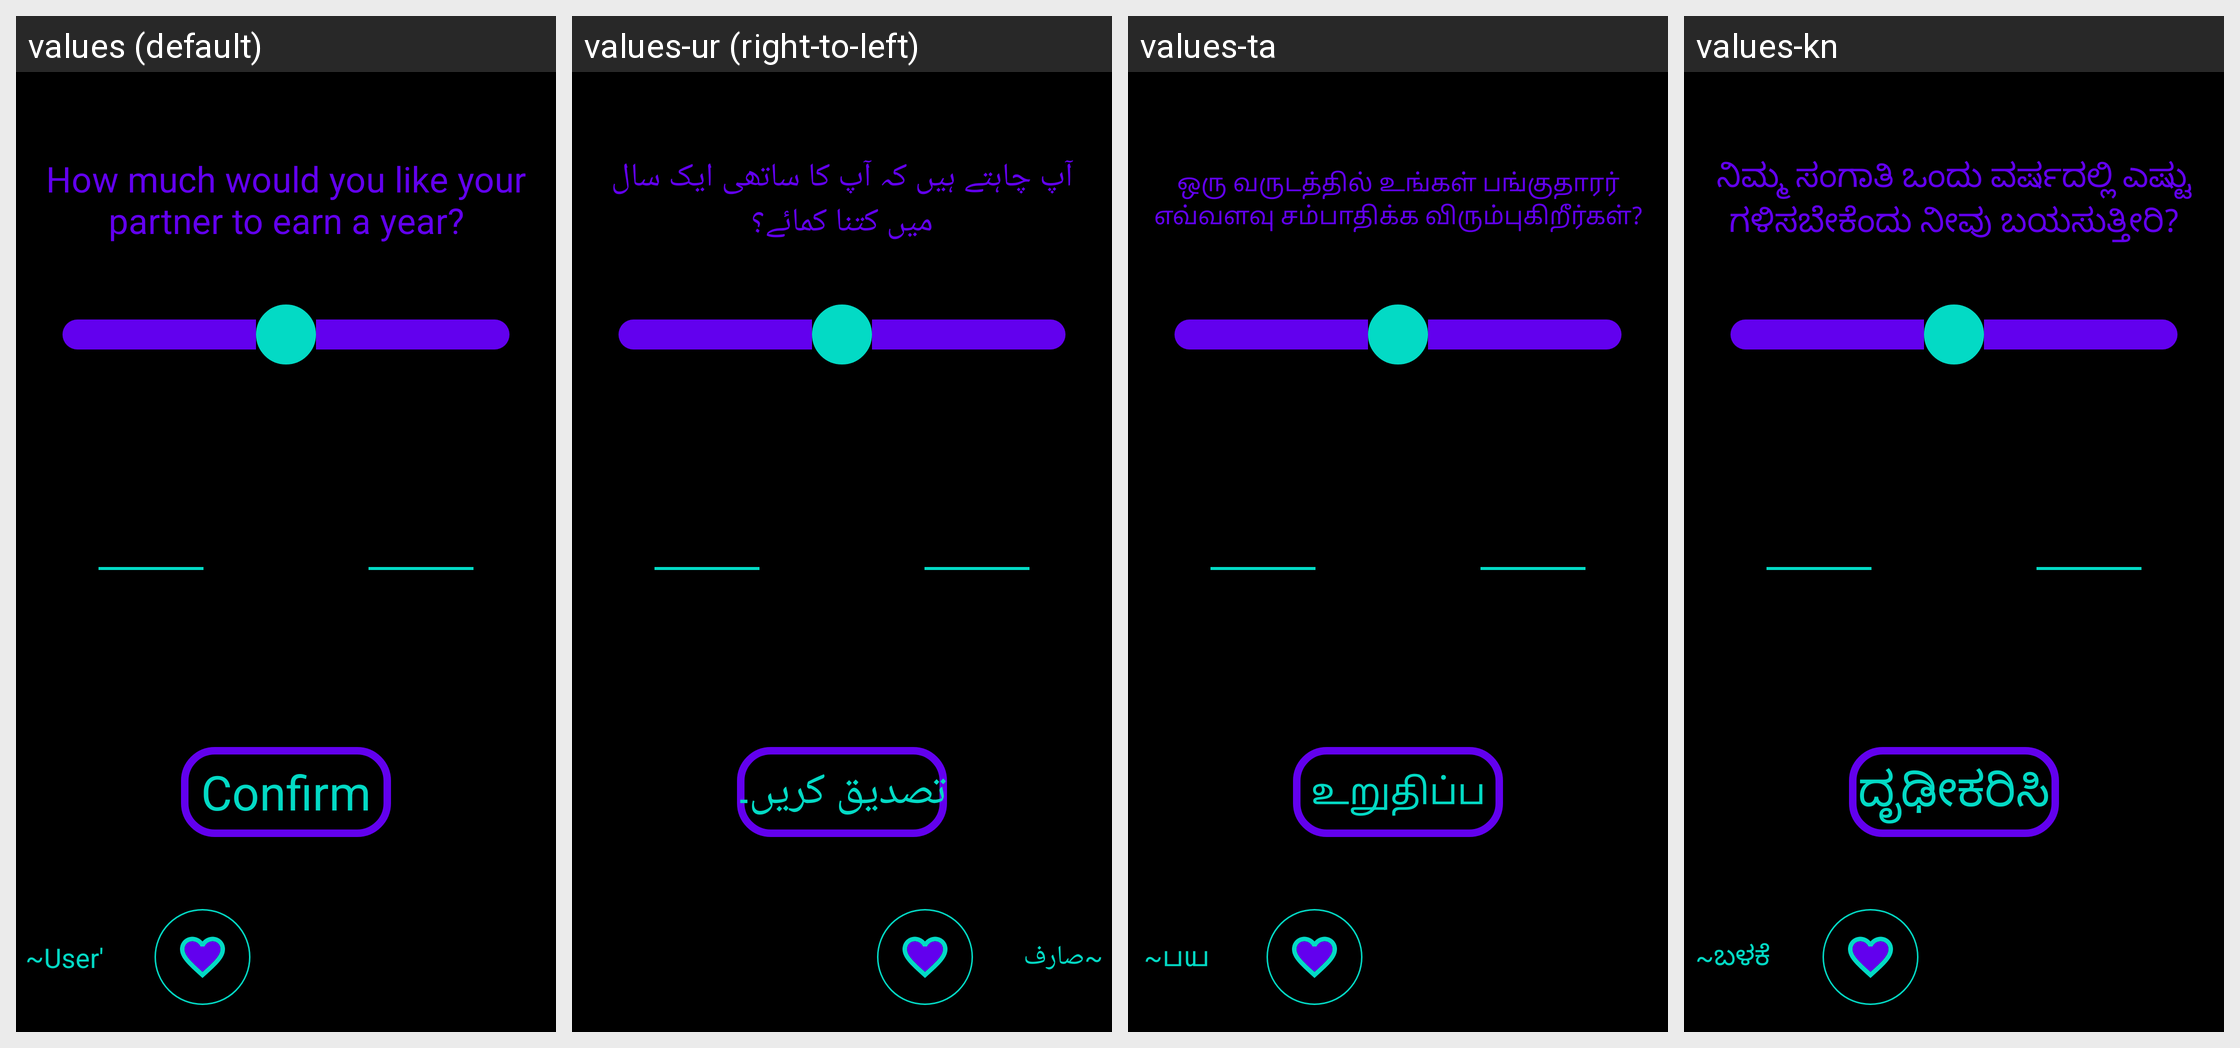

The same Android screen rendered under several of its app's locales, left to right. List the strings drawn on it with the default value and each locale's translation.
Android screen res/layout/activity_swipe_pref_income.xml rendered under 4 locales, left to right: values (default), values-ur (right-to-left), values-ta, values-kn. Device: Nexus 5 (rendered at 1080×1920; each locale shown at half size, 540×960, under a caption strip naming it); theme Theme.Amore.
Other locales in the repository, not shown: values-af, values-ar, values-be, values-bg, values-bn, values-ca, values-cs, values-cy, values-da, values-de, values-el, values-en, values-eo, values-es, values-et, values-fa, values-fi, values-fr, values-ga, values-gl, values-gu, values-hi, values-hr, values-ht, values-hu, values-in, values-is, values-it, values-iw, values-ja, values-ka, values-ko, values-lt, values-lv, values-mk, values-mr, values-ms, values-mt, values-nl, values-no, values-pl, values-pt, values-ro, values-ru, values-sk, values-sl, values-sq, values-sv, values-sw, values-te, values-th, values-tr, values-uk, values-vi, values-zh.
Strings drawn on this screen, with the default value and each locale's value (text and hints the layout hard-codes, and strings that could not be matched under every locale, appear in the picture but are not listed):

swipe_pref_income
  values: How much would you like your partner to earn a year?
  values-ur: آپ چاہتے ہیں کہ آپ کا ساتھی ایک سال میں کتنا کمائے؟
  values-ta: ஒரு வருடத்தில் உங்கள் பங்குதாரர் எவ்வளவு சம்பாதிக்க விரும்புகிறீர்கள்?
  values-kn: ನಿಮ್ಮ ಸಂಗಾತಿ ಒಂದು ವರ್ಷದಲ್ಲಿ ಎಷ್ಟು ಗಳಿಸಬೇಕೆಂದು ನೀವು ಬಯಸುತ್ತೀರಿ?

confirm
  values: Confirm
  values-ur: تصدیق کریں۔
  values-ta: உறுதிப்படுத்தவும்
  values-kn: ದೃಢೀಕರಿಸಿ

user_s
  values: ~User's~
  values-ur: ~صارف کا ~
  values-ta: ~பயனர்கள்~
  values-kn: ~ಬಳಕೆದಾರರು~
